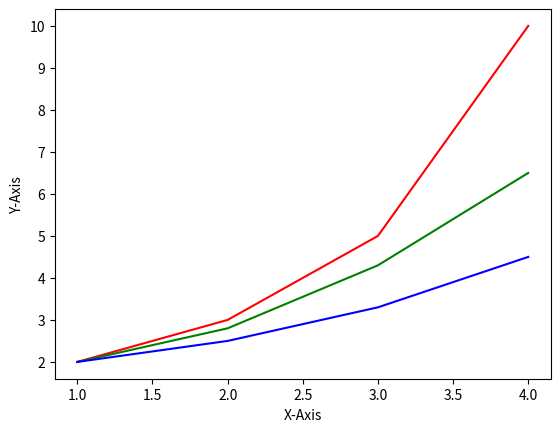

Reproduce this figure in Python.
import matplotlib.pyplot as plt

plt.plot([1, 2, 3, 4], [2.0, 3.0, 5.0, 10.0], 'r') 
plt.plot([1, 2, 3, 4], [2.0, 2.8, 4.3, 6.5], 'g') 
plt.plot([1, 2, 3, 4], [2.0, 2.5, 3.3, 4.5], 'b') 
plt.xlabel('X-Axis') 
plt.ylabel('Y-Axis') 
plt.show()